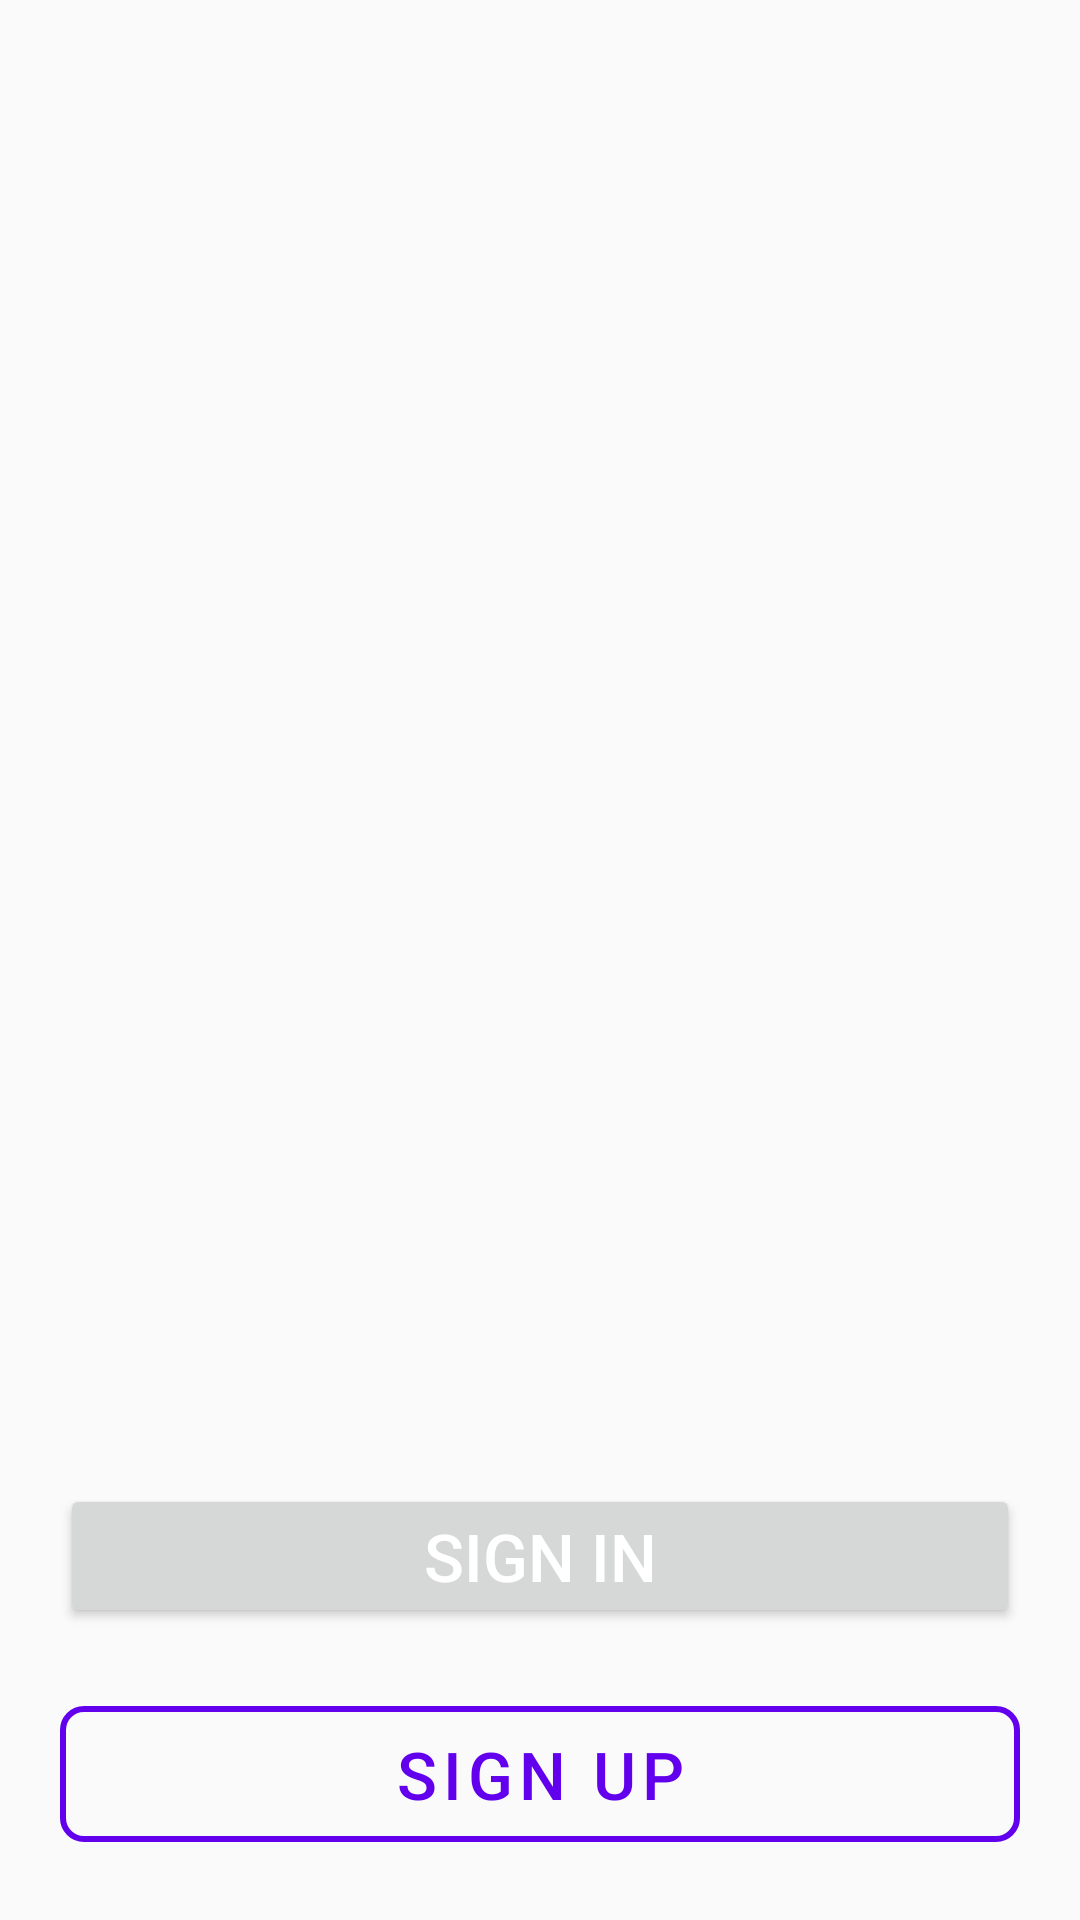

Reconstruct the res/layout file that produces this screen, plus the resources it refers to.
<!-- AndroidManifest.xml: application theme Theme.HSCS -->
<!-- res/layout/auth_fragment.xml -->
<?xml version="1.0" encoding="utf-8"?>
<androidx.constraintlayout.widget.ConstraintLayout xmlns:android="http://schemas.android.com/apk/res/android"
    xmlns:tools="http://schemas.android.com/tools"
    android:layout_width="match_parent"
    android:layout_height="match_parent"
    xmlns:app="http://schemas.android.com/apk/res-auto"
    tools:context=".Auth.AuthFragment">

    <Button
        android:id="@+id/toSignIn"
        android:layout_width="match_parent"
        android:layout_height="wrap_content"
        android:layout_margin="20dp"

        android:padding="8dp"
        android:text="SIGN IN"
        android:textAllCaps="false"
        android:textColor="@android:color/white"
        android:textSize="22sp"
        app:cornerRadius="8dp"
        app:layout_constraintBottom_toTopOf="@+id/toSignUp" />

    <com.google.android.material.button.MaterialButton
        android:id="@+id/toSignUp"
        style="?attr/materialButtonOutlinedStyle"
        android:layout_width="match_parent"
        android:layout_height="wrap_content"
        android:layout_margin="20dp"
        android:layout_marginBottom="18dp"
        android:minHeight="48dp"
        android:padding="8dp"
        android:text="SIGN UP"
        android:textAllCaps="false"
        android:textColor="@color/purple_500"
        android:textSize="22sp"
        app:backgroundTint="@android:color/transparent"
        app:cornerRadius="8dp"
        app:layout_constraintBottom_toBottomOf="parent"
        app:layout_constraintEnd_toEndOf="parent"
        app:layout_constraintStart_toStartOf="parent"
        app:rippleColor="#33AAAAAA"
        app:strokeColor="@color/purple_500"
        app:strokeWidth="2dp" />



</androidx.constraintlayout.widget.ConstraintLayout>
<!-- resources referenced by this layout -->
<resources>
  <style name="Theme.HSCS" parent="Theme.MaterialComponents.Light.NoActionBar.Bridge">
          
          <item name="colorPrimary">@color/purple_500</item>
          <item name="colorPrimaryVariant">@color/purple_700</item>
          <item name="colorOnPrimary">@color/white</item>
          
          <item name="colorSecondary">@color/teal_200</item>
          <item name="colorSecondaryVariant">@color/teal_700</item>
          <item name="colorOnSecondary">@color/black</item>
          
          <item name="android:statusBarColor" tools:targetApi="l">?attr/colorPrimaryVariant</item>
          
      </style>
  <!-- not gathered from this repository: default colours our renderer supplied (Android Studio template values) -->
  <color name="purple_500">#FF6200EE</color>
  <color name="purple_700">#FF3700B3</color>
  <color name="teal_200">#FF03DAC5</color>
  <color name="teal_700">#FF018786</color>
  <color name="black">#FF000000</color>
  <color name="white">#FFFFFFFF</color>
</resources>
